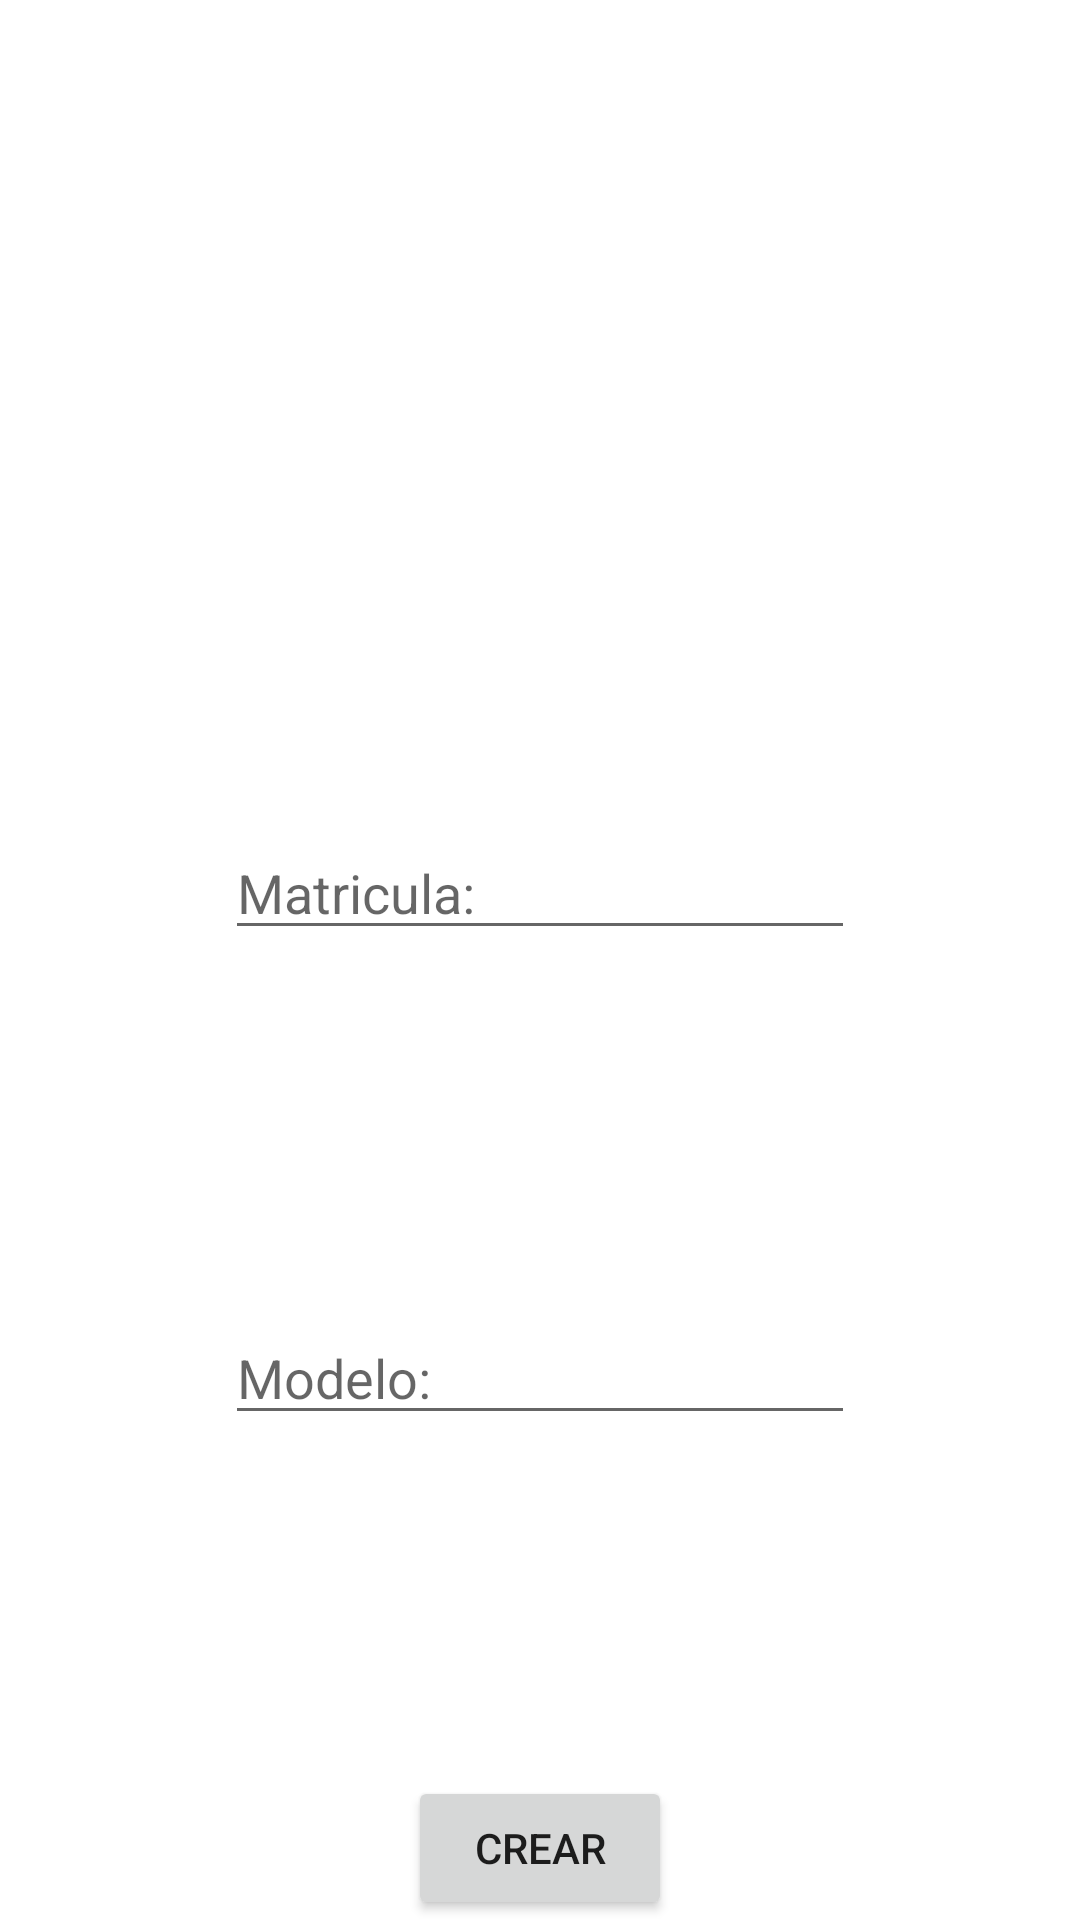

Produce the Android XML layout that renders to this screen, including the resource entries it uses.
<!-- AndroidManifest.xml: application theme Theme.AUT2_03AplicaciónFinalAndroid -->
<!-- res/layout/fragment_gallery.xml -->
<?xml version="1.0" encoding="utf-8"?>
<androidx.constraintlayout.widget.ConstraintLayout xmlns:android="http://schemas.android.com/apk/res/android"
    xmlns:app="http://schemas.android.com/apk/res-auto"
    xmlns:tools="http://schemas.android.com/tools"
    android:layout_width="match_parent"
    android:layout_height="match_parent"
    tools:context=".ui.gallery.GalleryFragment">

    <EditText
        android:id="@+id/editTextTextMatricula"
        android:layout_width="wrap_content"
        android:layout_height="wrap_content"
        android:ems="10"
        android:hint="Matricula:"
        android:inputType="textPersonName"
        app:layout_constraintBottom_toTopOf="@+id/buttonCrear"
        app:layout_constraintEnd_toEndOf="parent"
        app:layout_constraintStart_toStartOf="parent"
        app:layout_constraintTop_toTopOf="parent" />

    <EditText
        android:id="@+id/editTextTextModelo"
        android:layout_width="wrap_content"
        android:layout_height="wrap_content"
        android:ems="10"
        android:hint="Modelo:"
        android:inputType="textPersonName"
        app:layout_constraintBottom_toBottomOf="parent"
        app:layout_constraintEnd_toEndOf="parent"
        app:layout_constraintStart_toStartOf="parent"
        app:layout_constraintTop_toTopOf="@+id/editTextTextMatricula" />

    <Button
        android:id="@+id/buttonCrear"
        android:layout_width="wrap_content"
        android:layout_height="wrap_content"
        android:text="Crear"
        app:layout_constraintBottom_toBottomOf="parent"
        app:layout_constraintEnd_toEndOf="parent"
        app:layout_constraintStart_toStartOf="parent" />

</androidx.constraintlayout.widget.ConstraintLayout>
<!-- resources referenced by this layout -->
<resources>
  <style name="Theme.AUT2_03AplicaciónFinalAndroid" parent="Theme.MaterialComponents.DayNight.DarkActionBar">
          
          <item name="colorPrimary">@color/purple_500</item>
          <item name="colorPrimaryVariant">@color/purple_700</item>
          <item name="colorOnPrimary">@color/white</item>
          
          <item name="colorSecondary">@color/teal_200</item>
          <item name="colorSecondaryVariant">@color/teal_700</item>
          <item name="colorOnSecondary">@color/black</item>
          
          <item name="android:statusBarColor">?attr/colorPrimaryVariant</item>
          
      </style>
  <!-- not gathered from this repository: default colours our renderer supplied (Android Studio template values) -->
  <color name="purple_500">#FF6200EE</color>
  <color name="purple_700">#FF3700B3</color>
  <color name="teal_200">#FF03DAC5</color>
  <color name="teal_700">#FF018786</color>
  <color name="black">#FF000000</color>
  <color name="white">#FFFFFFFF</color>
</resources>
